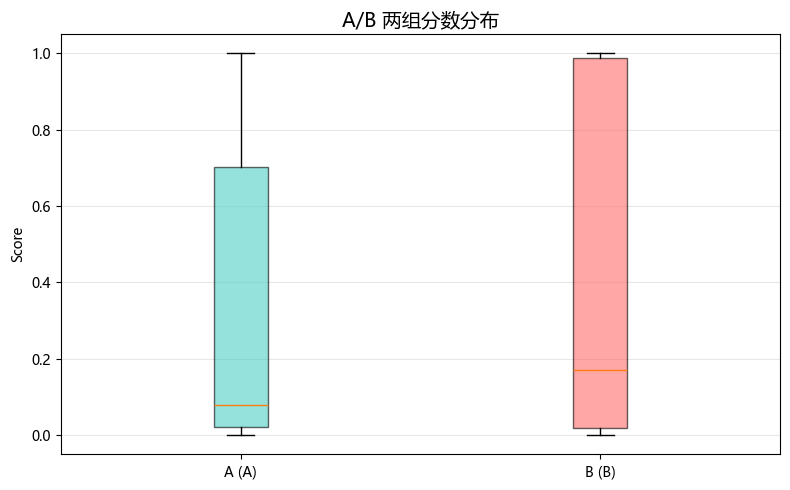

The file beside this chart, header and first rows:
group, group_role, score_min, score_max, score_mean, score_std, score_median, label_positive_rate, pred_positive_rate
control, control, 4.0643715060184604e-09, 1.0, 0.3077, 0.3871, 0.07815, 0.3514, 0.2703
treatment, treatment, 4.0643715060184604e-09, 1.0, 0.4206, 0.427, 0.1699, 0.4474, 0.4211
